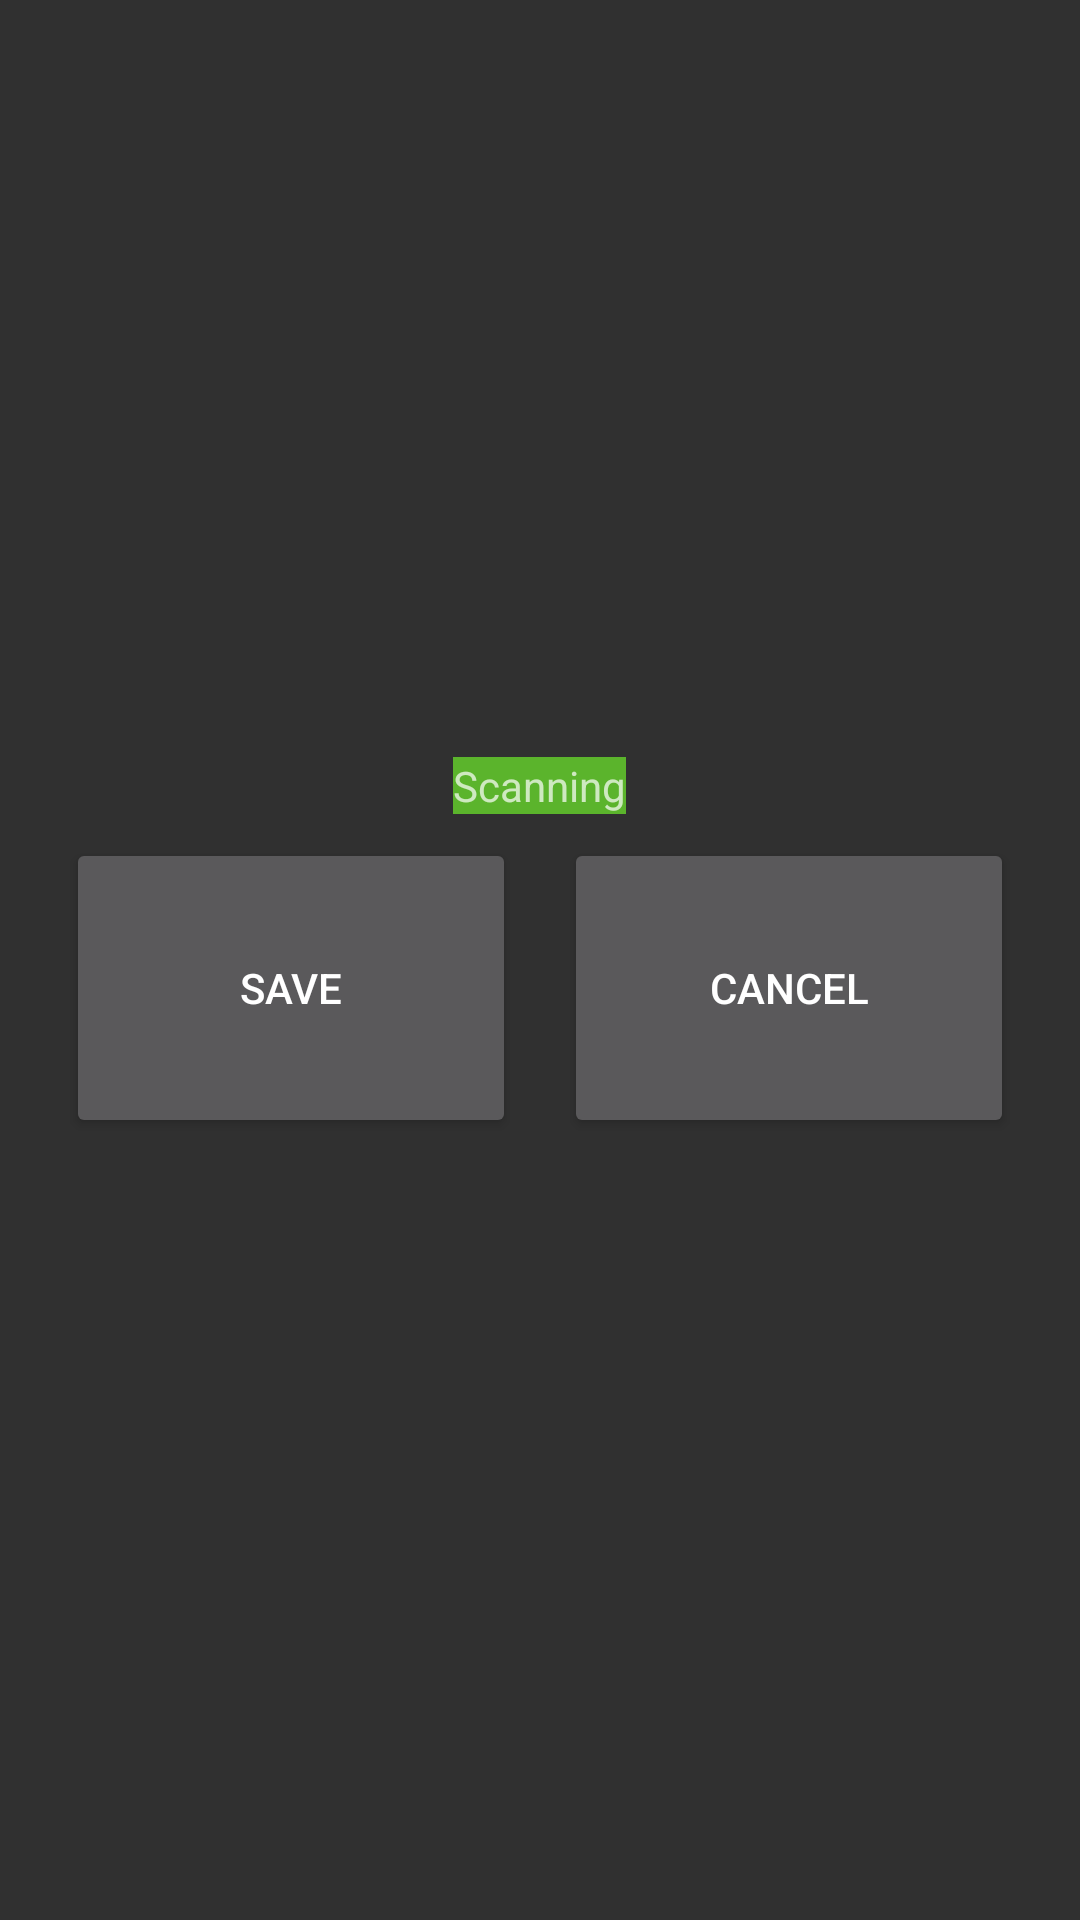

This screen was rendered from an Android layout file. Write that file and the resources it references.
<!-- AndroidManifest.xml: application theme AppTheme -->
<!-- res/layout/receive_activity_layout.xml -->
<?xml version="1.0" encoding="utf-8"?>
<RelativeLayout xmlns:android="http://schemas.android.com/apk/res/android"
                android:layout_width="match_parent"
                android:layout_height="match_parent">

    <RelativeLayout
        android:layout_width="wrap_content"
        android:layout_centerInParent="true"
        android:layout_height="wrap_content">

        <RelativeLayout
            android:id="@+id/surfaceLayout"
            android:layout_centerHorizontal="true"
            android:layout_width="wrap_content"
            android:layout_height="wrap_content"
            android:background="@color/colorPrimary">

            <TextView
                android:layout_width="wrap_content"
                android:layout_height="wrap_content"
                android:layout_centerInParent="true"
                android:text="@string/scanning"
                android:id="@+id/NFCStatusTextView"/>

        </RelativeLayout>

        <RelativeLayout
            android:id="@+id/downButtonLayout"
            android:layout_centerHorizontal="true"
            android:layout_below="@+id/surfaceLayout"
            android:layout_width="wrap_content"
            android:layout_height="wrap_content"
            android:padding="8dp">

            <Button
                android:id="@+id/saveButton"
                android:layout_width="150dp"
                android:layout_height="100dp"
                android:layout_marginRight="8dp"
                android:text="@string/save"/>

            <Button
                android:id="@+id/cancelButton"
                android:layout_width="150dp"
                android:layout_height="100dp"
                android:layout_marginLeft="8dp"
                android:layout_toRightOf="@+id/saveButton"
                android:text="@string/cancel"/>

        </RelativeLayout>

    </RelativeLayout>
</RelativeLayout>
<!-- resources referenced by this layout -->
<resources>
  <color name="colorPrimary">#5bb42c</color>
  <string name="cancel">Cancel</string>
  <string name="save">Save</string>
  <string name="scanning">Scanning</string>
  <style name="AppTheme" parent="Theme.AppCompat.NoActionBar">
          
          <item name="colorPrimary">@color/colorPrimary</item>
          <item name="colorPrimaryDark">@color/colorPrimaryDark</item>
          <item name="colorAccent">@color/colorAccent</item>
      </style>
  <color name="colorPrimaryDark">#303F9F</color>
  <color name="colorAccent">#FF4081</color>
</resources>
